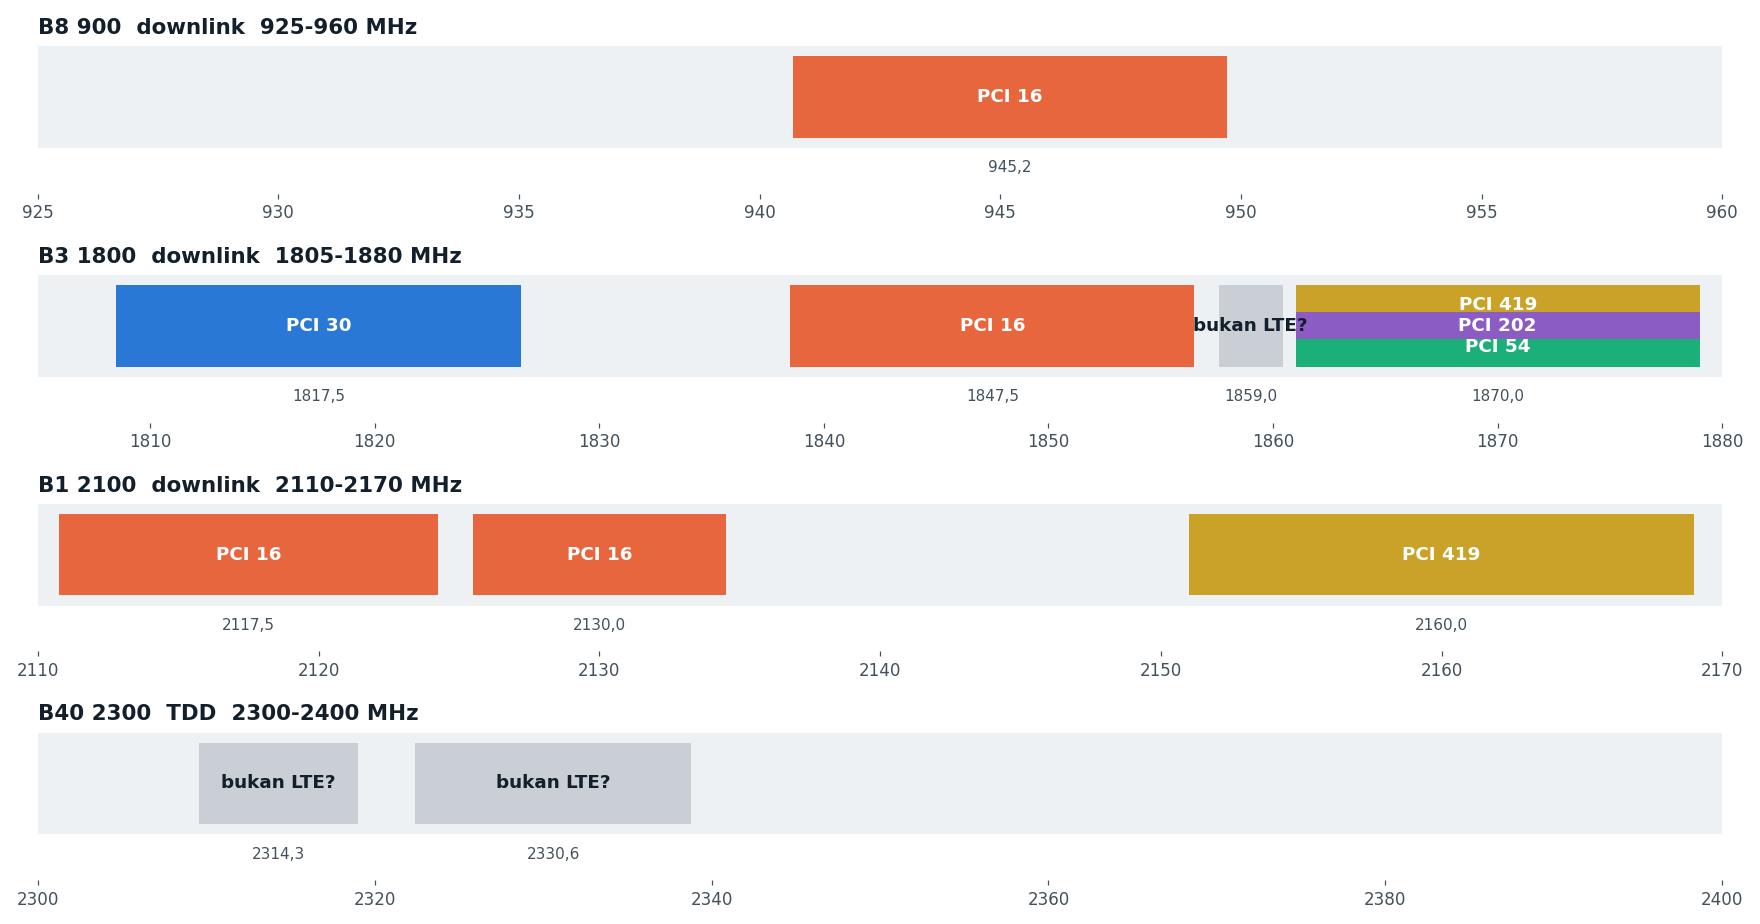

Values plotted in this chart, from the file beside it:
pita, arah, f_mhz, earfcn, lebar_mhz, bw_mib, pci, nid1, nid2, mode, port, sfn, mib, awal_frame_ms, fase_sfn_ms, jam, daya_db, daya_sel_db, gain
B8 900, DL, 945.2, 3652, 9.22, 10, 16, 5, 1, FDD, 2, 630, 4/4, 9.522, 7565, A, -97.3, 0.0, 24/24
B3 1800, DL, 1818, 1325, 18.14, 20, 30, 10, 0, FDD, 4, 829, 4/4, 1.893, 7564, A, -113.0, 0.0, 32/24
B3 1800, DL, 1848, 1625, 18.14, 20, 16, 5, 1, FDD, 4, 331, 4/4, 2.915, 7563, A, -110.6, 0.0, 32/24
B3 1800, DL, 1859, 1740, 2.84, , , , , , , , , , , , -104.5, , 32/24
B3 1800, DL, 1870, 1850, 18.24, 20, 202, 67, 1, FDD, 2, 833, 4/4, 4.849, 7781, B, -109.1, 0.0, 32/24
B3 1800, DL, 1870, 1850, 18.24, 20, 419, 139, 2, FDD, 2, 833, 4/4, 4.849, 7781, B, -109.1, 0.0, 32/24
B3 1800, DL, 1870, 1850, 18.24, 20, 54, 18, 0, FDD, 2, 855, 4/4, 5.396, 7562, A, -109.1, -0.2, 32/24
B1 2100, DL, 2118, 75, 13.63, 15, 16, 5, 1, FDD, 4, 2, 4/4, 4.386, 7564, A, -110.6, 0.0, 32/24
B1 2100, DL, 2130, 200, 9.12, 10, 16, 5, 1, FDD, 4, 313, 4/4, 3.495, 7564, A, -111.4, 0.0, 32/24
B1 2100, DL, 2160, 500, 18.24, 20, 419, 139, 2, FDD, 2, 603, 4/4, 5.064, 7783, B, -110.4, 0.0, 32/24
B40 2300, TDD, 2314, 38793, 9.41, , , , , , , , , , , , -122.5, , 40/30
B40 2300, TDD, 2331, 38956, 16.37, , , , , , , , , , , , -120.7, , 40/30
